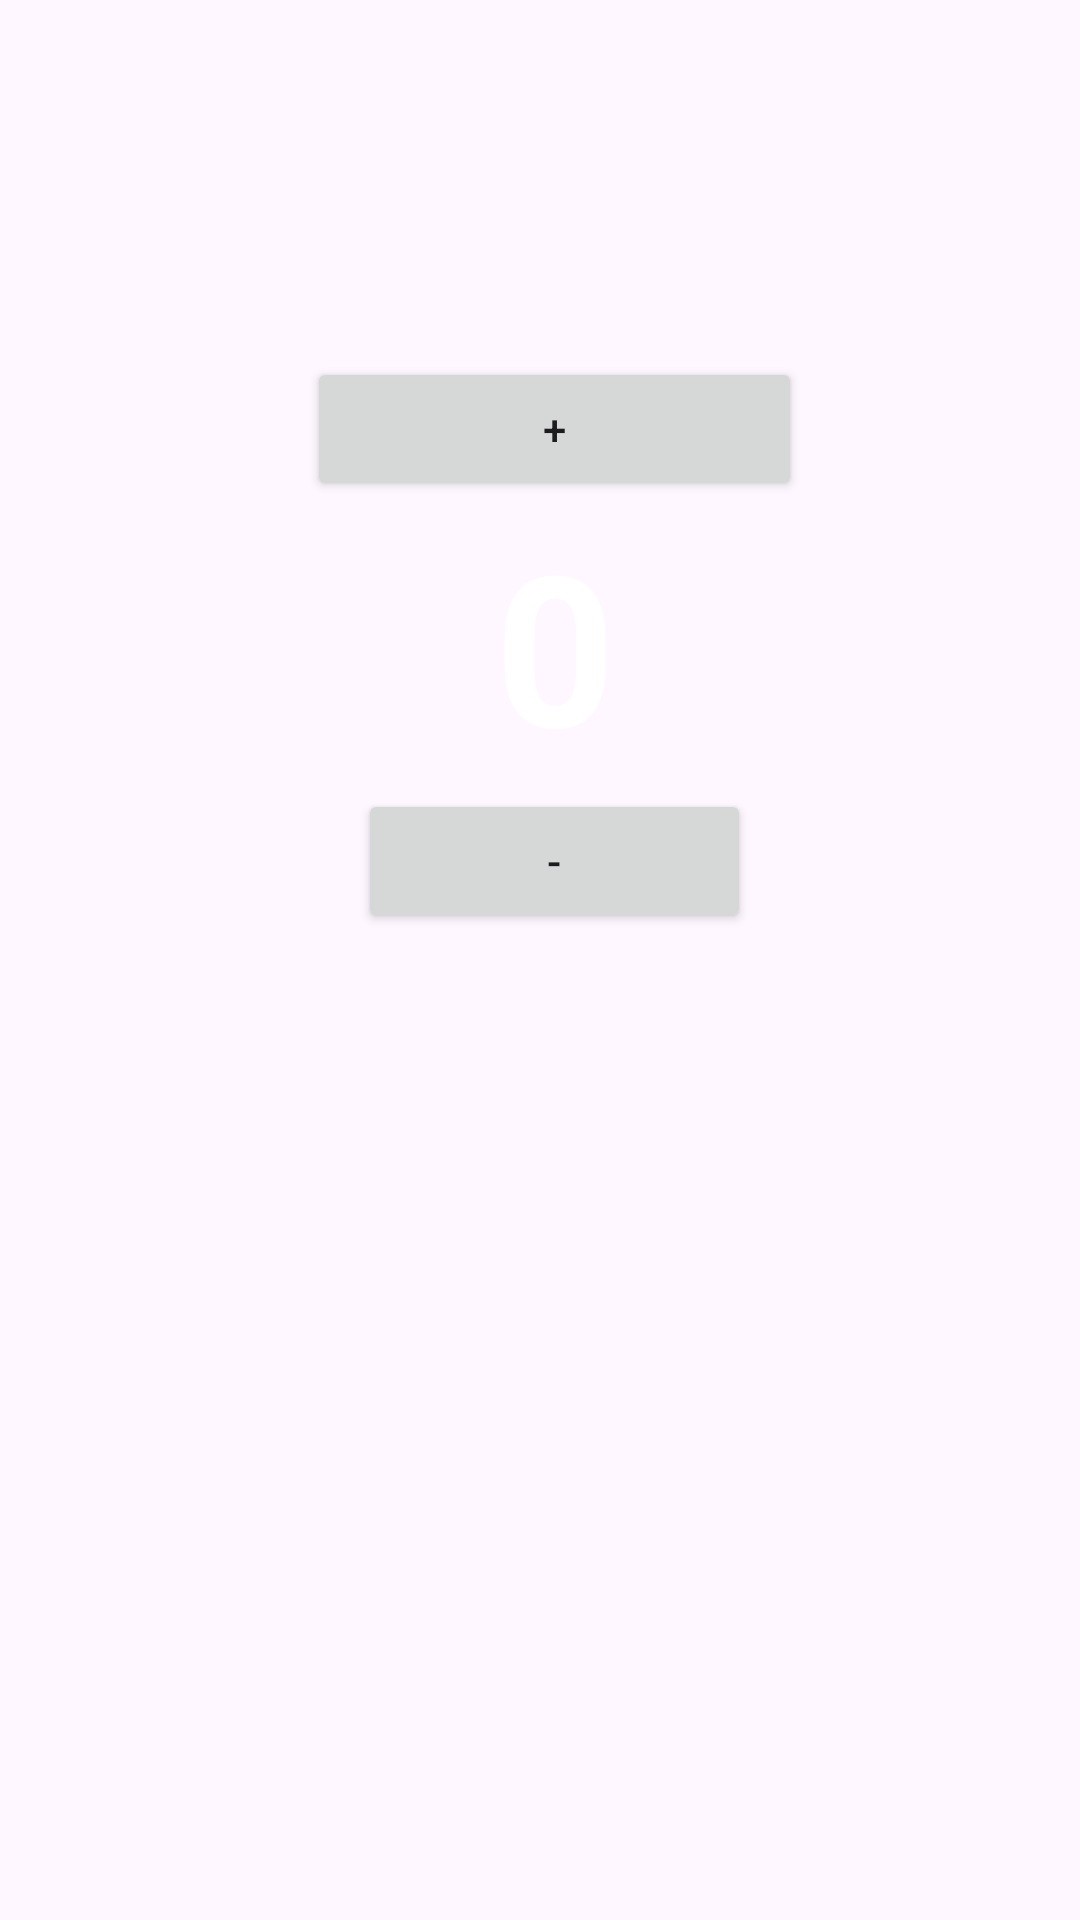

Produce the Android XML layout that renders to this screen, including the resource entries it uses.
<!-- AndroidManifest.xml: application theme Theme.Point_counter -->
<!-- res/layout/activity_scoreboard_badminton.xml -->
<?xml version="1.0" encoding="utf-8"?>
<androidx.constraintlayout.widget.ConstraintLayout xmlns:android="http://schemas.android.com/apk/res/android"
    xmlns:app="http://schemas.android.com/apk/res-auto"
    xmlns:tools="http://schemas.android.com/tools"
    android:layout_width="match_parent"
    android:layout_height="match_parent"
    android:background="@drawable/scoreboard_badminton">


    

    <LinearLayout
        android:id="@+id/red_container"
        android:layout_width="231dp"
        android:layout_height="188dp"
        android:gravity="center"
        android:orientation="vertical"
        app:layout_constraintBottom_toBottomOf="parent"
        app:layout_constraintEnd_toStartOf="@+id/guideline_center"
        app:layout_constraintHorizontal_bias="0.181"
        app:layout_constraintStart_toStartOf="parent"
        app:layout_constraintTop_toTopOf="parent"
        app:layout_constraintVertical_bias="0.497">

        <Button
            android:id="@+id/red_plus"
            android:layout_width="164dp"
            android:layout_height="wrap_content"
            android:text="+" />

        <TextView
            android:id="@+id/red_pts"
            android:layout_width="match_parent"
            android:layout_height="0dp"
            android:layout_weight="1"
            android:gravity="center"
            android:text="0"
            android:textColor="@color/white"
            android:textSize="70sp"
            android:textStyle="bold" />

        <Button
            android:id="@+id/red_minus"
            android:layout_width="150dp"
            android:layout_height="wrap_content"
            android:text="-" />
    </LinearLayout>


    
    <LinearLayout
        android:id="@+id/blue_container"
        android:layout_width="220dp"
        android:layout_height="192dp"
        android:gravity="center"
        android:orientation="vertical"
        app:layout_constraintBottom_toTopOf="@+id/guideline_mid"
        app:layout_constraintEnd_toEndOf="parent"
        app:layout_constraintHorizontal_bias="0.711"
        app:layout_constraintStart_toEndOf="@+id/guideline_center"
        app:layout_constraintTop_toTopOf="parent"
        app:layout_constraintVertical_bias="0.739">

        <Button
            android:id="@+id/blue_plus"
            android:layout_width="165dp"
            android:layout_height="wrap_content"
            android:text="+" />

        <TextView
            android:id="@+id/blue_pts"
            android:layout_width="match_parent"
            android:layout_height="0dp"
            android:layout_weight="1"
            android:gravity="center"
            android:text="0"
            android:textColor="@color/white"
            android:textSize="70sp"
            android:textStyle="bold" />

        <Button
            android:id="@+id/blue_minus"
            android:layout_width="131dp"
            android:layout_height="wrap_content"
            android:text="-" />
    </LinearLayout>

    


    

    <TextView
        android:id="@+id/red_sets"
        android:layout_width="50dp"
        android:layout_height="60dp"
        android:layout_marginTop="132dp"
        android:gravity="center"
        android:text="0"
        android:textColor="@color/red_player"
        android:textSize="50sp"
        android:textStyle="bold"
        app:layout_constraintEnd_toStartOf="@+id/guideline_center"
        app:layout_constraintHorizontal_bias="0.82"
        app:layout_constraintStart_toStartOf="parent"
        app:layout_constraintTop_toTopOf="parent" />

    <TextView
        android:id="@+id/blue_sets"
        android:layout_width="50dp"
        android:layout_height="60dp"
        android:layout_marginTop="132dp"
        android:gravity="center"
        android:text="0"
        android:textColor="@color/blue_dark"
        android:textSize="50sp"
        android:textStyle="bold"
        app:layout_constraintEnd_toEndOf="parent"
        app:layout_constraintHorizontal_bias="0.093"
        app:layout_constraintStart_toEndOf="@+id/guideline_center"
        app:layout_constraintTop_toTopOf="parent" />

    <LinearLayout
        android:layout_width="0dp"
        android:layout_height="wrap_content"
        android:layout_marginTop="16dp"
        android:gravity="center"
        android:orientation="horizontal"
        app:layout_constraintEnd_toEndOf="parent"
        app:layout_constraintHorizontal_bias="0.0"
        app:layout_constraintStart_toStartOf="parent"
        app:layout_constraintTop_toBottomOf="@+id/guideline_mid">

    </LinearLayout>


    
    <androidx.constraintlayout.widget.ConstraintLayout
        android:id="@+id/serve_container"
        android:layout_width="295dp"
        android:layout_height="101dp"
        android:layout_marginTop="220dp"
        app:layout_constraintEnd_toEndOf="parent"
        app:layout_constraintHorizontal_bias="0.471"
        app:layout_constraintStart_toStartOf="parent"
        app:layout_constraintTop_toTopOf="parent">

        
        <ImageView
            android:id="@+id/serve_blue"
            android:layout_width="40dp"
            android:layout_height="40dp"
            android:src="@drawable/badmint_ball"
            android:visibility="gone"
            app:layout_constraintStart_toStartOf="parent"
            app:layout_constraintTop_toTopOf="parent"
            app:layout_constraintBottom_toBottomOf="parent"/>

        
        <ImageView
            android:id="@+id/serve_red"
            android:layout_width="40dp"
            android:layout_height="40dp"
            android:src="@drawable/badmint_ball"
            android:visibility="gone"
            app:layout_constraintEnd_toEndOf="parent"
            app:layout_constraintTop_toTopOf="parent"
            app:layout_constraintBottom_toBottomOf="parent"/>

    </androidx.constraintlayout.widget.ConstraintLayout>



    
    <androidx.constraintlayout.widget.Guideline
        android:id="@+id/guideline_center"
        android:layout_width="wrap_content"
        android:layout_height="wrap_content"
        android:orientation="vertical"
        app:layout_constraintGuide_end="445dp" />

    <androidx.constraintlayout.widget.Guideline
        android:id="@+id/guideline_mid"
        android:layout_width="wrap_content"
        android:layout_height="wrap_content"
        android:orientation="horizontal"
        app:layout_constraintGuide_begin="353dp" />

</androidx.constraintlayout.widget.ConstraintLayout>
<!-- resources referenced by this layout -->
<resources>
  <color name="blue_dark">#303F9F</color>
  <color name="red_player">#F44336</color>
  <color name="white">#FFFFFFFF</color>
  <!-- drawable badmint_ball: png bitmap (drawable, 7065 bytes) -->
  <style name="Theme.Point_counter" parent="Base.Theme.Point_counter" />
  <style name="Base.Theme.Point_counter" parent="Theme.Material3.DayNight.NoActionBar">
          
          
      </style>
</resources>
